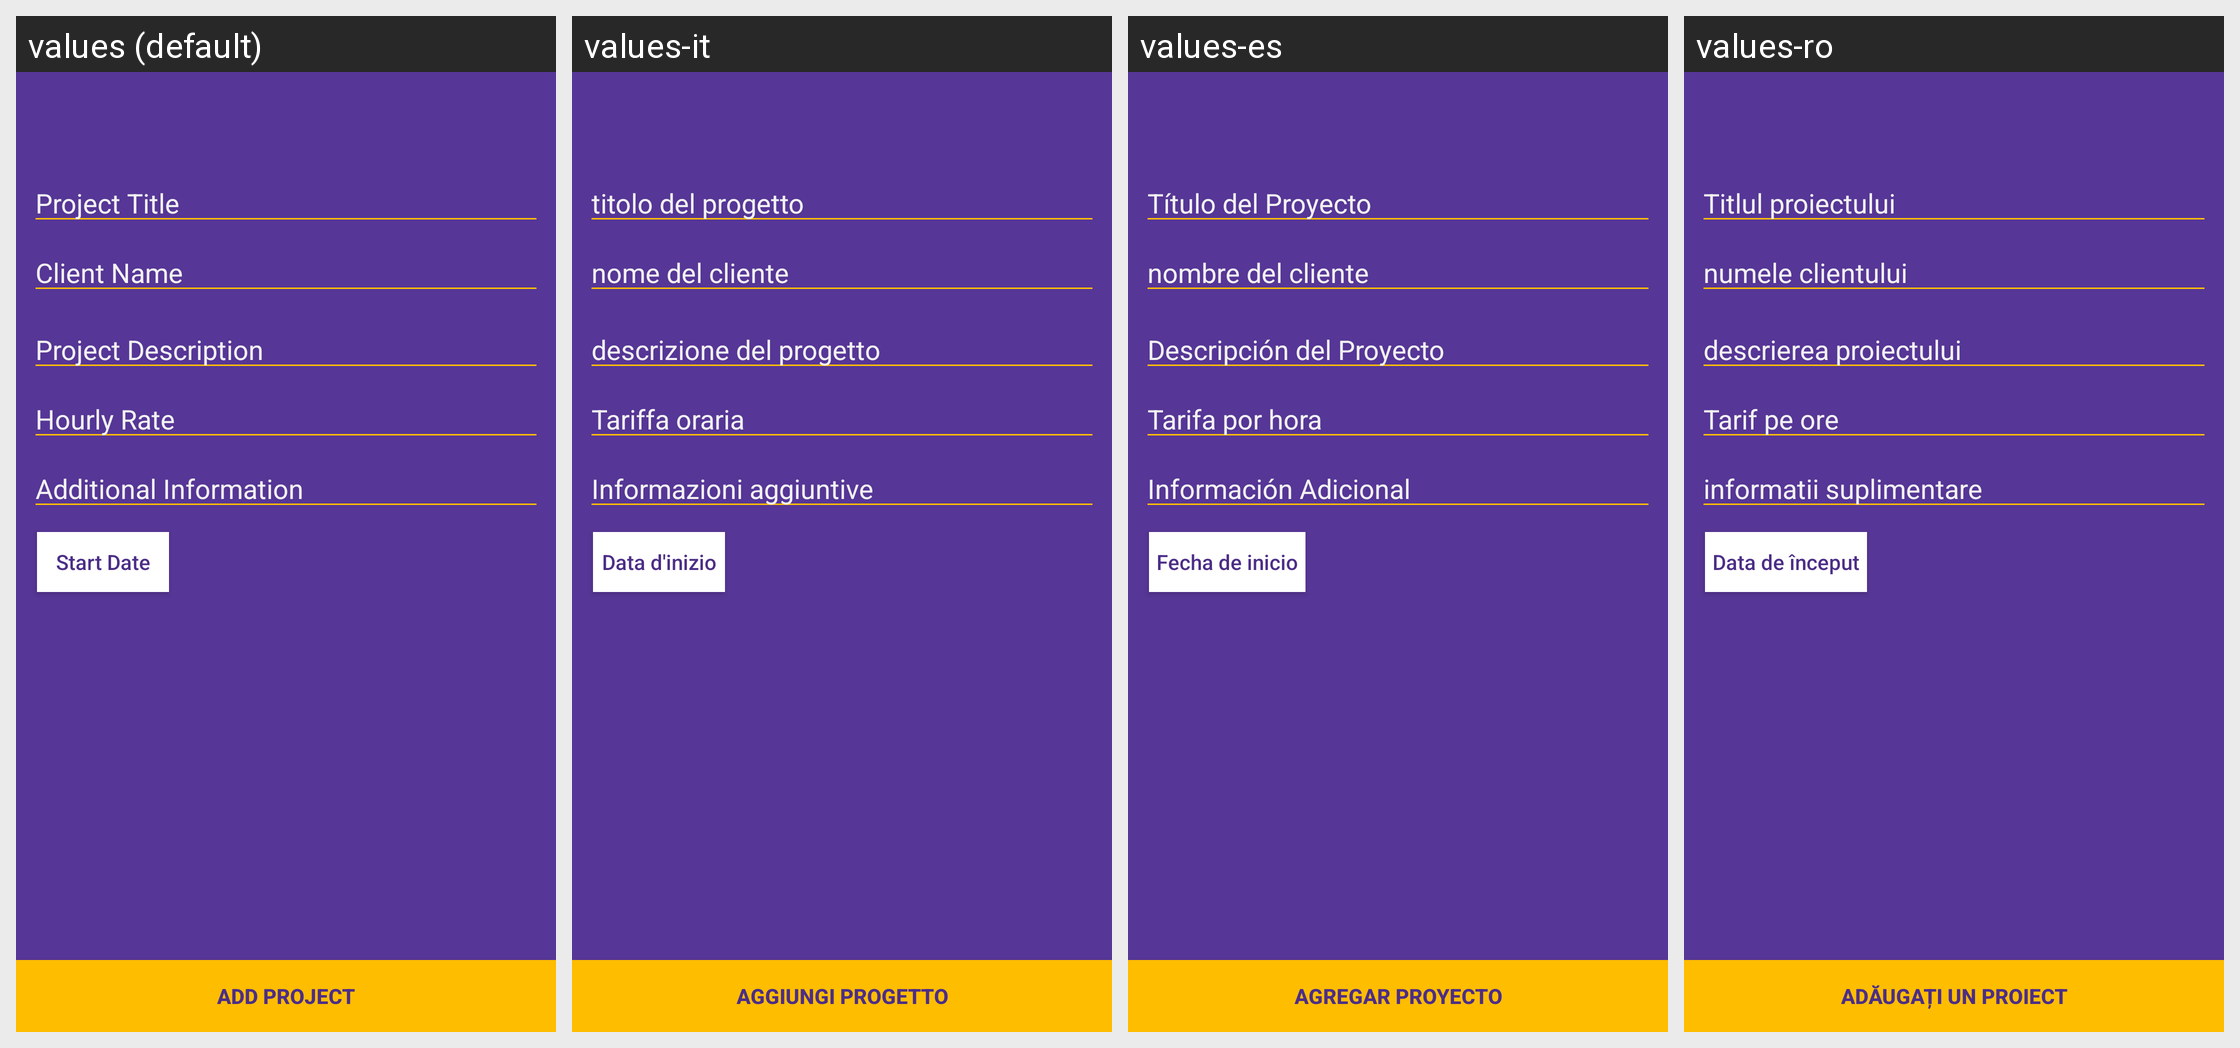

The Android screen above is rendered under several locales of the same app. Produce the string resources it draws, with the default and per-locale values.
Android screen res/layout/add_project.xml rendered under 4 locales, left to right: values (default), values-it, values-es, values-ro. Device: Nexus 5 (rendered at 1080×1920; each locale shown at half size, 540×960, under a caption strip naming it); theme AppTheme.
Other locales in the repository, not shown: values-ar, values-bg, values-cs, values-de, values-fa, values-fi, values-fr, values-iw, values-ja, values-ko, values-nl, values-pl, values-pt, values-ru, values-sk, values-sv, values-tr, values-zh.
Strings drawn on this screen, with the default value and each locale's value (text and hints the layout hard-codes, and strings that could not be matched under every locale, appear in the picture but are not listed):

project_title
  values: Project Title
  values-it: titolo del progetto
  values-es: Título del Proyecto
  values-ro: Titlul proiectului

enter_client_name
  values: Client Name
  values-it: nome del cliente
  values-es: nombre del cliente
  values-ro: numele clientului

project_description
  values: Project Description
  values-it: descrizione del progetto
  values-es: Descripción del Proyecto
  values-ro: descrierea proiectului

hourly_rate
  values: Hourly Rate
  values-it: Tariffa oraria
  values-es: Tarifa por hora
  values-ro: Tarif pe ore

additional_information
  values: Additional Information
  values-it: Informazioni aggiuntive
  values-es: Información Adicional
  values-ro: informatii suplimentare

select_start_date
  values: Start Date
  values-it: Data d'inizio
  values-es: Fecha de inicio
  values-ro: Data de început

add_project
  values: Add Project
  values-it: Aggiungi progetto
  values-es: Agregar proyecto
  values-ro: Adăugați un proiect
